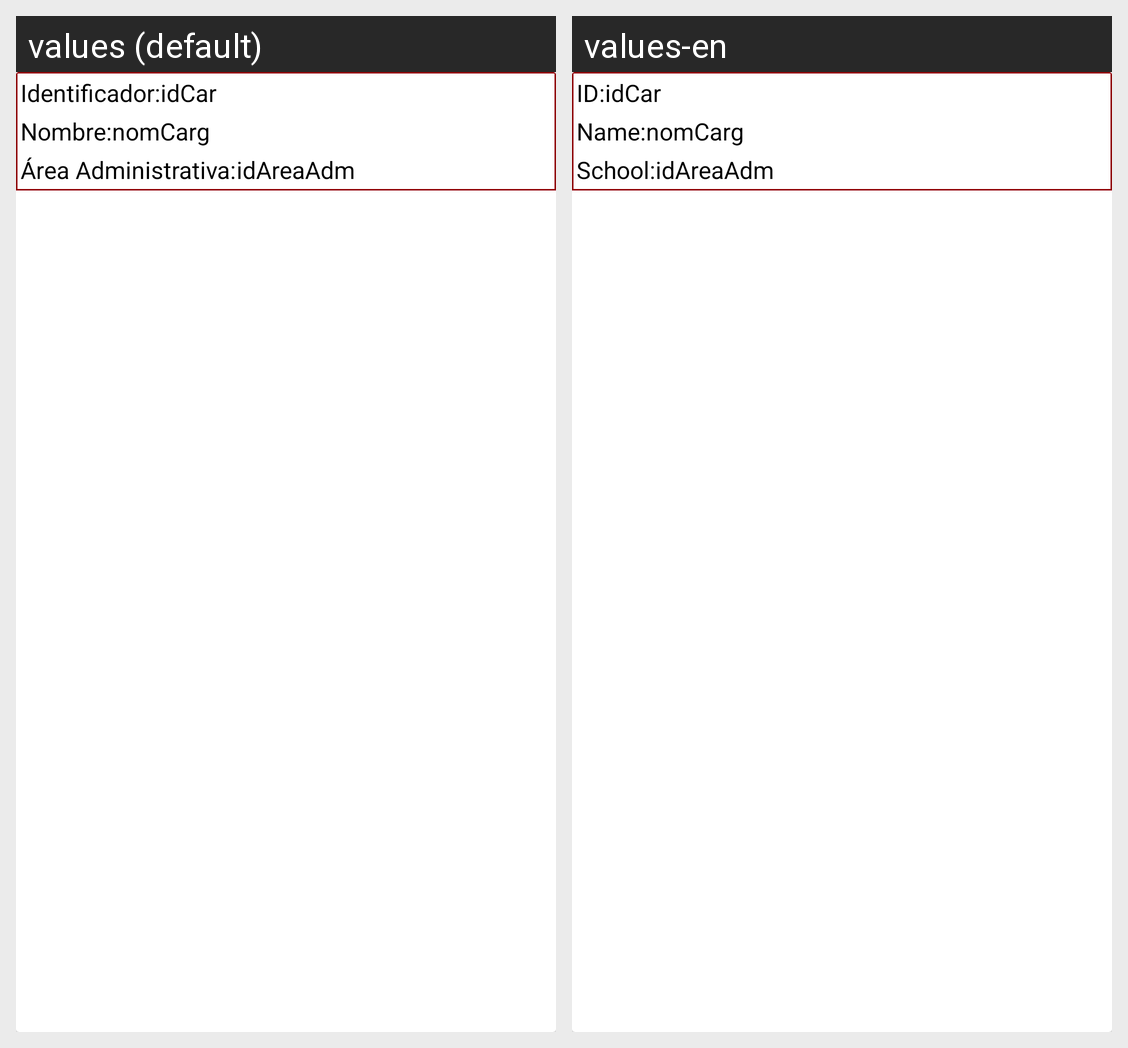

The same Android screen rendered under two of its app's locales, left to right. List the strings drawn on it with the default value and each locale's translation.
Android screen res/layout/cargo_item.xml rendered under 2 locales, left to right: values (default), values-en. Device: Nexus 5 (rendered at 1080×1920; each locale shown at half size, 540×960, under a caption strip naming it); theme AppTheme.
Strings drawn on this screen, with the default value and each locale's value (text and hints the layout hard-codes, and strings that could not be matched under every locale, appear in the picture but are not listed):

IdCargo
  values: Identificador:
  values-en: ID:

NombreCargo
  values: Nombre:
  values-en: Name:

IdEscuelaCargo
  values: Área Administrativa:
  values-en: School:
